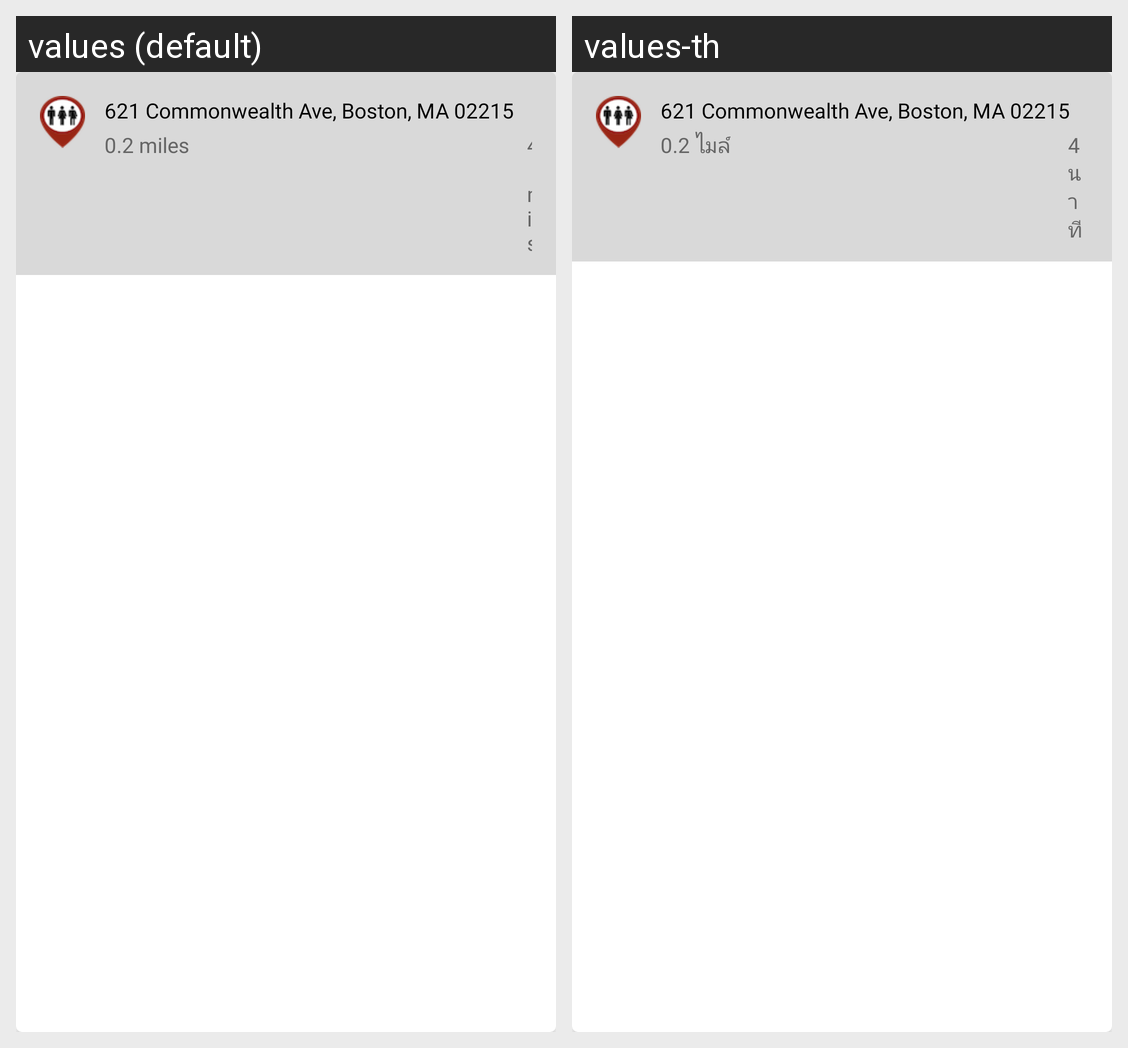

The Android screen above is rendered under two locales of the same app. Produce the string resources it draws, with the default and per-locale values.
Android screen res/layout/location_info_item.xml rendered under 2 locales, left to right: values (default), values-th. Device: Nexus 5 (rendered at 1080×1920; each locale shown at half size, 540×960, under a caption strip naming it); theme Theme.FlushHubProto.
Strings drawn on this screen, with the default value and each locale's value (text and hints the layout hard-codes, and strings that could not be matched under every locale, appear in the picture but are not listed):

address_default
  values: 621 Commonwealth Ave, Boston, MA 02215
  values-th: 621 Commonwealth Ave, Boston, MA 02215  [not translated; the default value is used]

item_dist_default
  values: 0.2 miles
  values-th: 0.2 ไมล์

item_minaway_default
  values: 4 mins
  values-th: 4 นาที
